Run: headless pygame with SDL's dummy video driver; simulated clock (each Clock.tick advances the game by its frame time, no real sleeping); random seed 0; keys injected as events and as key.get_pressed() state; no mouse input.
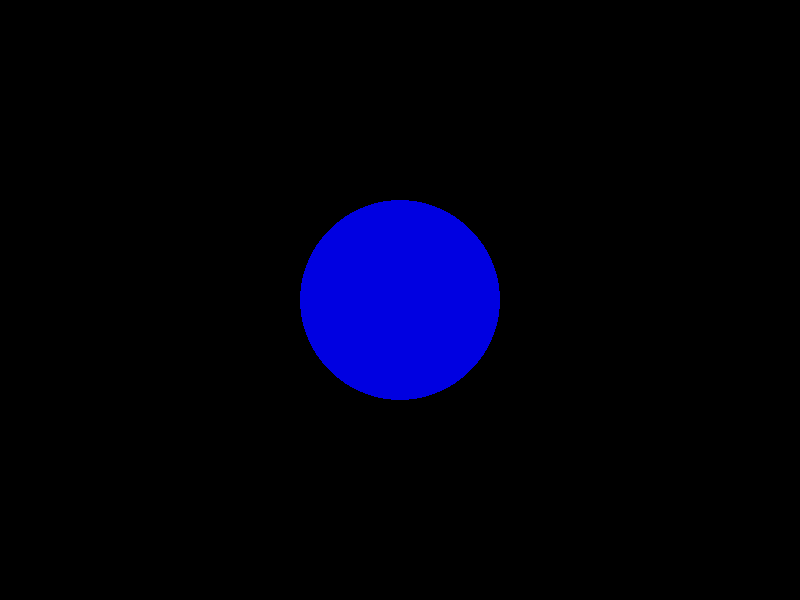
Frame 1 of 4 · flips 1–60 · no input
Frame 2 of 4 · flips 61–180 · tapped SPACE, RETURN · held RIGHT (→), D · screen unchanged from frame 1, image omitted
Frame 3 of 4 · flips 181–300 · held DOWN (↓), S · screen unchanged from frame 2, image omitted
Frame 4 of 4 · flips 301–420 · held LEFT (←), A, UP (↑), W · screen unchanged from frame 3, image omitted

The pygame program that drew these frames:

import pygame

pygame.init()
largura_tela, altura_tela = 800, 600
tela = pygame.display.set_mode((largura_tela, altura_tela))


def desenho_circulo(AZUL_def):
    pygame.draw.circle(tela, AZUL_def, (x, y), 100)


PRETO = (0, 0, 0)
AZUL = (0, 0, 225)
BRANCO = (225, 225, 225)
x = 400
y = 300
tela.fill(PRETO)
terminou = False
while not terminou:
    desenho_circulo(AZUL)

    pygame.display.update()
    for event in pygame.event.get():
        if event.type == pygame.QUIT:
            terminou = True
    tela.fill(PRETO)
pygame.display.quit()
pygame.quit()
